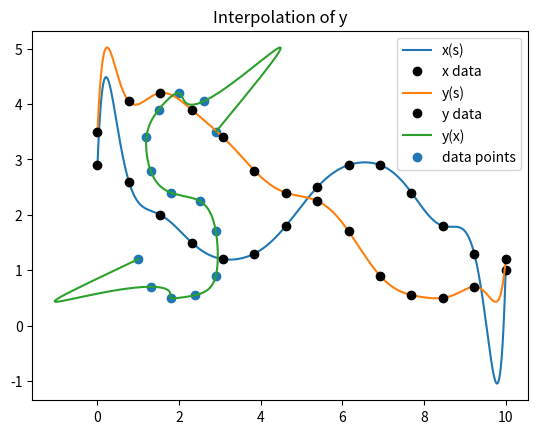

Recreate this plot in Python.
# Lab 3 Question 2
# Numerical Methods
# [redacted]
# Due Date: October 8, 2025

# Imports
import numpy as np
from scipy import special
import matplotlib.pyplot as plt

# Import data
x = [2.9, 2.60, 2.0, 1.5, 1.2, 1.3, 1.8, 2.5, 2.9, 2.9, 2.4, 1.8, 1.3, 1.0]
y = [3.5, 4.05, 4.2, 3.9, 3.4, 2.8, 2.40, 2.25, 1.7, 0.9, 0.55, 0.5, 0.7, 1.2]
data = np.array(list(zip(x, y)))
order = len(x) - 1
print(order)

# Define neville function
def neville(x, y, x0, n):
    q = np.zeros((n+1, n+1))
    q[:,0] = y
    for j in range(1, n+1):
        for i in range(j, n+1):
            q[i, j] = ((x0 - x[i-j]) * q[i, j-1] - (x0 - x[i]) * q[i-1, j-1]) / (x[i] - x[i-j])
    return q[n, n]

# Create points at which to evaluate the function
num_points = 500
s = np.linspace(0, 1000, order + 1)
s = np.linspace(0, 10, order + 1)
print(s)

s_points = np.linspace(0, 1000, num_points)
s_points = np.linspace(0, 10, num_points)

# Define an array to store the calculated points in
x_results = np.zeros(len(s_points))
y_results = np.zeros(len(s_points))

# Call neville function for each point
for i in range(0, len(s_points)):
    x_results[i] = neville(s, x, s_points[i], order)
    y_results[i] = neville(s, y, s_points[i], order)

plt.plot(s_points, x_results, label='x(s)')
plt.plot(s, x, 'ko', label='x data')
plt.legend()
plt.title('Interpolation of x')
plt.show()
plt.plot(s_points, y_results, label='y(s)')
plt.plot(s, y, 'ko', label='y data')
plt.legend()
plt.title('Interpolation of y')
plt.show()

plt.plot(x_results, y_results, label='y(x)')
plt.scatter(x, y, label = 'data points')
plt.legend()
plt.title('Interpolation of y')
plt.show()